Photos from the image-classification dataset "CompressedSegmentedGray" in the GitHub repository mittavinay/DL-Project. Its 3 classes are: daignosed, diagnosed, healthy.

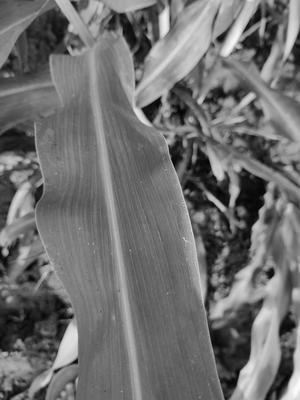
Label: healthy

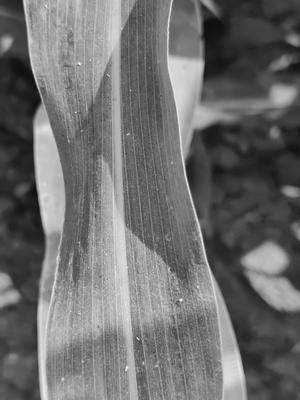
Label: healthy

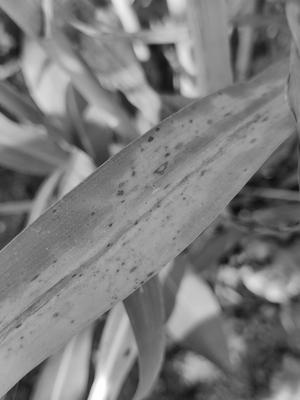
Label: diagnosed

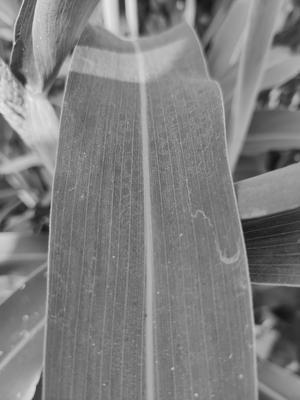
Label: healthy

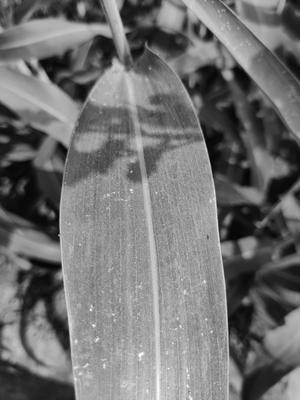
Label: healthy

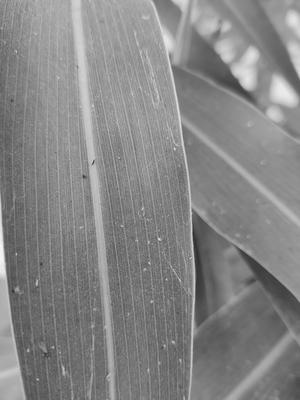
Label: healthy
